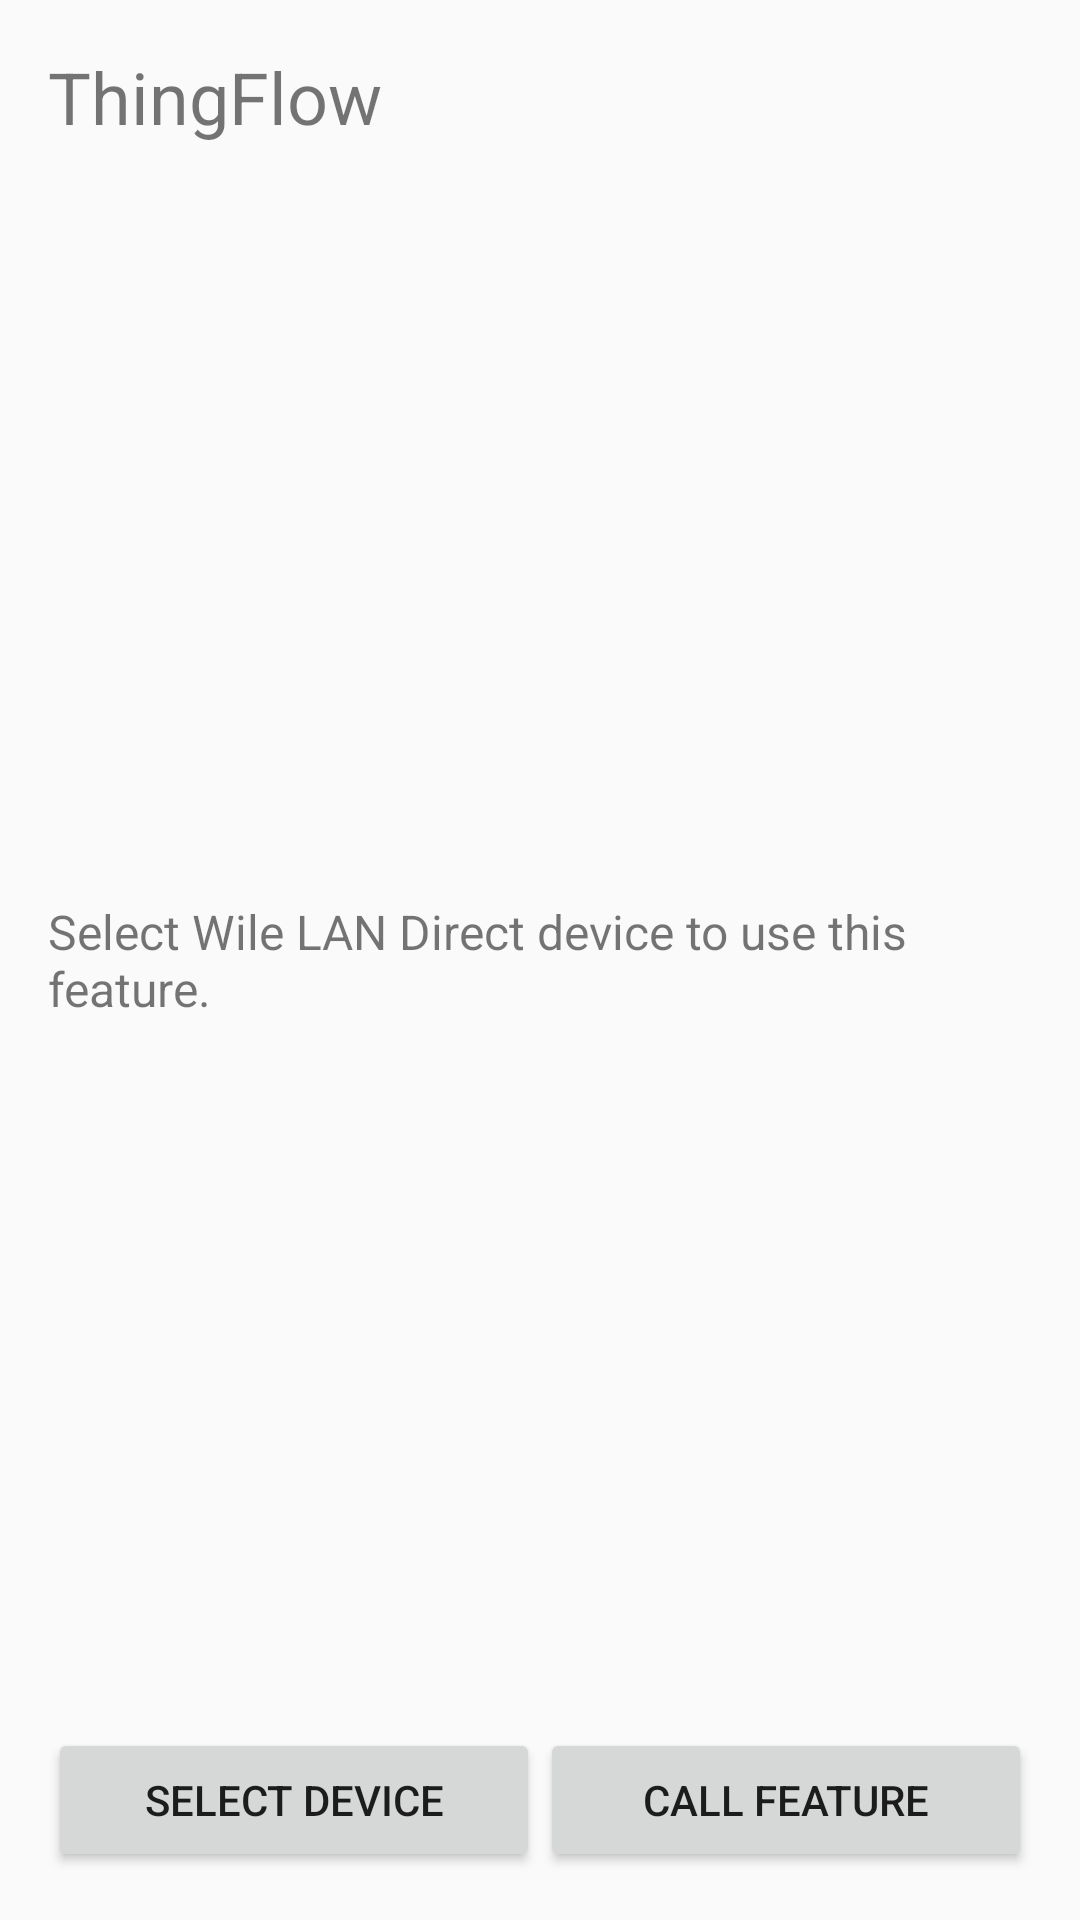

Write the Android layout XML for this screen, with the resource values it uses.
<!-- AndroidManifest.xml: application theme Theme.RogoClone -->
<!-- res/layout/fragment_thingflow.xml -->
<?xml version="1.0" encoding="utf-8"?>
<LinearLayout xmlns:android="http://schemas.android.com/apk/res/android"
    xmlns:tools="http://schemas.android.com/tools"
    android:orientation="vertical"
    android:layout_width="match_parent"
    android:layout_height="match_parent"
    android:padding="16dp" >

    <TextView
        android:layout_width="match_parent"
        android:layout_height="wrap_content"
        android:text="ThingFlow"
        android:textSize="24sp"
        android:layout_marginBottom="16dp" />

    <LinearLayout
        android:id="@+id/layout_waiting"
        android:layout_width="match_parent"
        android:layout_height="0dp"
        android:layout_weight="1"
        android:gravity="center"
        android:orientation="vertical">

        <TextView
            android:layout_width="wrap_content"
            android:layout_height="wrap_content"
            android:text="Select Wile LAN Direct device to use this feature."
            android:textSize="16sp" />

    </LinearLayout>

    <LinearLayout
        android:layout_width="match_parent"
        android:layout_height="wrap_content"
        android:orientation="horizontal">

        <Button
            android:id="@+id/select_device_button"
            android:layout_width="match_parent"
            android:layout_height="wrap_content"
            android:layout_gravity="bottom"
            android:text="Select device"
            android:layout_weight="1" />

        <Button
            android:id="@+id/call_feature"
            android:layout_width="match_parent"
            android:layout_height="wrap_content"
            android:layout_gravity="bottom"
            android:text="Call feature"
            android:layout_weight="1" />

    </LinearLayout>

</LinearLayout>
<!-- resources referenced by this layout -->
<resources>
  <style name="Theme.RogoClone" parent="android:Theme.Material.Light.NoActionBar" />
</resources>
